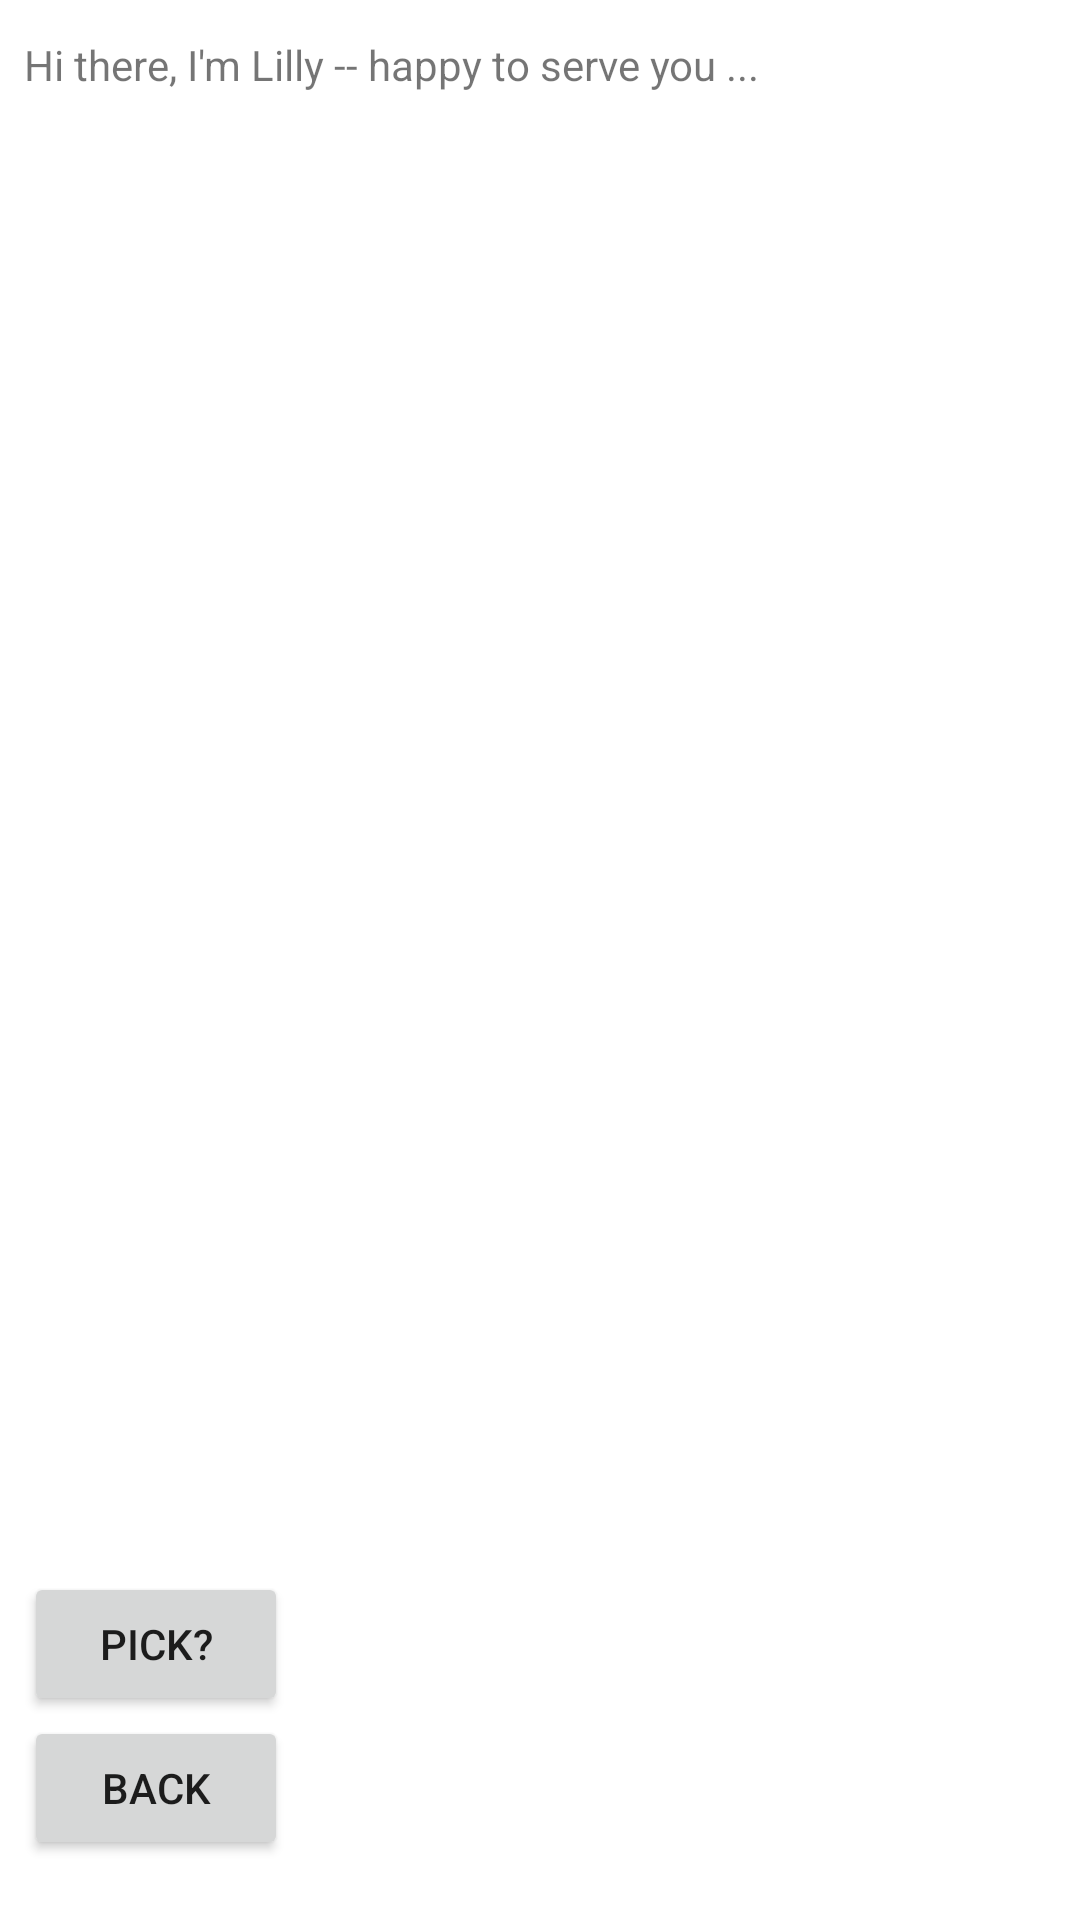

Write the Android layout XML for this screen, with the resource values it uses.
<!-- AndroidManifest.xml: application theme Theme.Project3ntran35 -->
<!-- res/layout/activity_booking_list.xml -->
<?xml version="1.0" encoding="utf-8"?>
<RelativeLayout xmlns:android="http://schemas.android.com/apk/res/android"
    xmlns:tools="http://schemas.android.com/tools"
    android:layout_width="match_parent"
    android:layout_height="match_parent"
    tools:context=".BookingListActivity">

    <TextView
        android:id="@+id/textTitle"
        android:layout_width="wrap_content"
        android:layout_height="wrap_content"
        android:layout_marginLeft="8dp"
        android:layout_marginTop="12dp"
        android:layout_marginBottom="12dp"
        android:text="Hi there, I'm Lilly -- happy to serve you ..." />

    <ListView
        android:id="@+id/listView"
        android:layout_width="match_parent"
        android:layout_height="wrap_content"
        android:layout_below="@+id/textTitle"
        android:layout_above="@+id/buttonView"
        android:layout_marginLeft="8dp"
        android:layout_marginRight="8dp">

    </ListView>

    <LinearLayout
        android:id="@+id/buttonView"
        android:orientation="vertical"
        android:layout_width="wrap_content"
        android:layout_height="wrap_content"
        android:layout_alignParentBottom="true"
        android:layout_marginTop="20dp"
        android:layout_marginLeft="8dp"
        android:layout_marginBottom="20dp">
        <Button
            android:id="@+id/btnPick"
            android:layout_width="wrap_content"
            android:layout_height="wrap_content"
            android:text="Pick?"/>
        <Button
            android:id="@+id/btnBack"
            android:layout_width="wrap_content"
            android:layout_height="wrap_content"
            android:text="Back"/>
    </LinearLayout>

</RelativeLayout>
<!-- resources referenced by this layout -->
<resources>
  <style name="Theme.Project3ntran35" parent="Theme.MaterialComponents.DayNight.DarkActionBar">
          
          <item name="colorPrimary">@color/purple_500</item>
          <item name="colorPrimaryVariant">@color/purple_700</item>
          <item name="colorOnPrimary">@color/white</item>
          
          <item name="colorSecondary">@color/teal_200</item>
          <item name="colorSecondaryVariant">@color/teal_700</item>
          <item name="colorOnSecondary">@color/black</item>
          
          <item name="android:statusBarColor" tools:targetApi="l">?attr/colorPrimaryVariant</item>
          
      </style>
  <!-- not gathered from this repository: default colours our renderer supplied (Android Studio template values) -->
  <color name="purple_500">#FF6200EE</color>
  <color name="purple_700">#FF3700B3</color>
  <color name="teal_200">#FF03DAC5</color>
  <color name="teal_700">#FF018786</color>
  <color name="black">#FF000000</color>
  <color name="white">#FFFFFFFF</color>
</resources>
